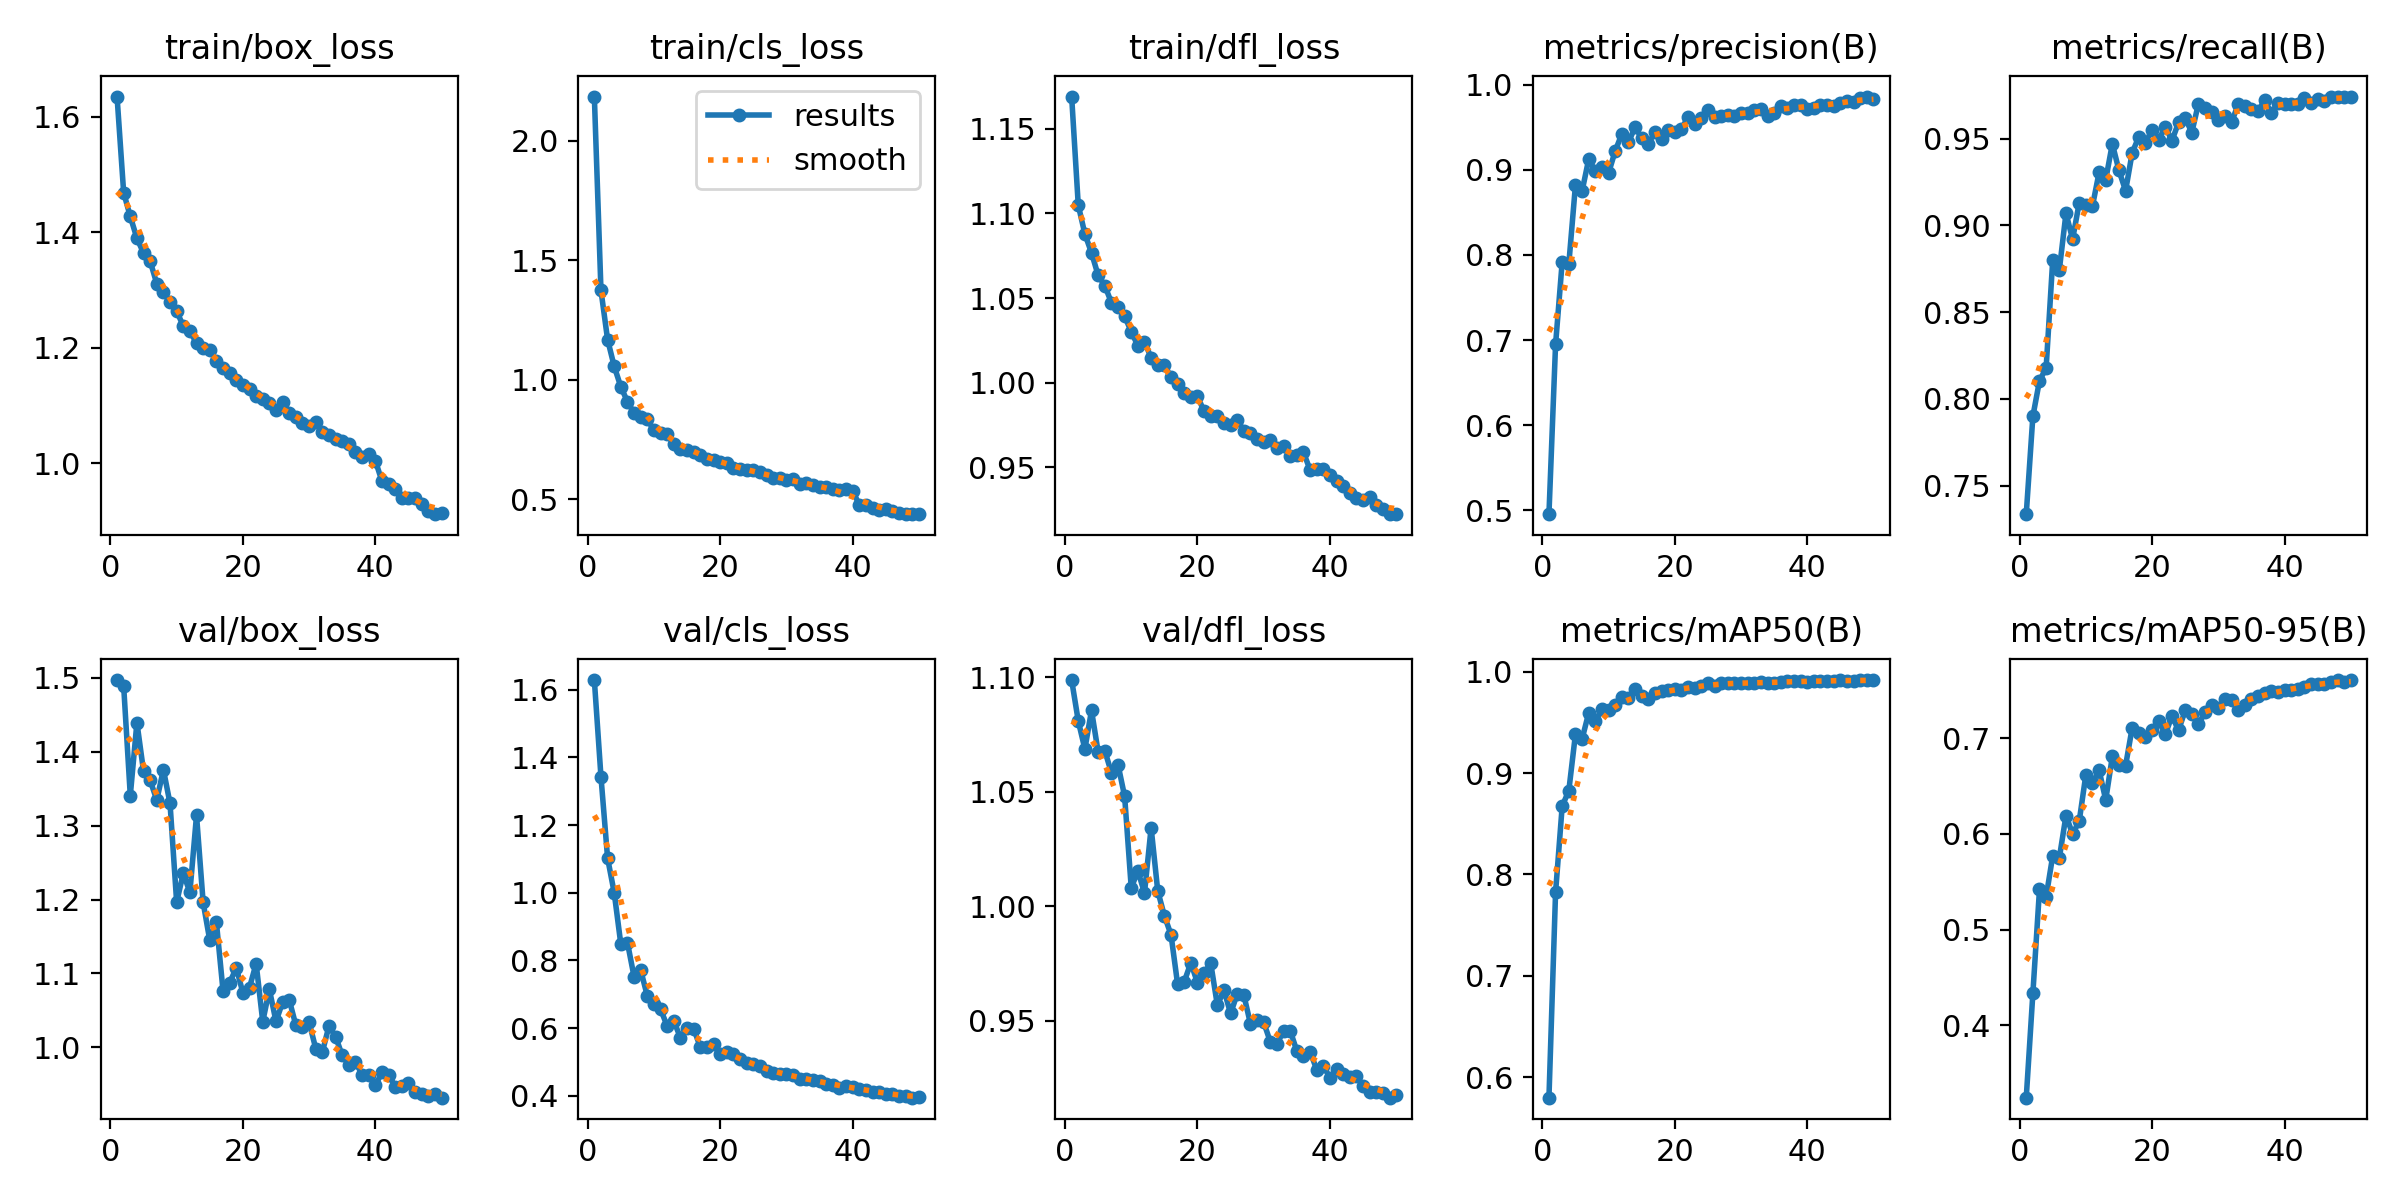

Data behind this chart, as committed beside it:
epoch, time, train/box_loss, train/cls_loss, train/dfl_loss, metrics/precision(B), metrics/recall(B), metrics/mAP50(B), metrics/mAP50-95(B), val/box_loss, val/cls_loss, val/dfl_loss, lr/pg0, lr/pg1, lr/pg2
1, 2038, 1.635, 2.186, 1.169, 0.4956, 0.7337, 0.5799, 0.3241, 1.497, 1.628, 1.099, 0.0003322, 0.0003322, 0.0003322
2, 4033, 1.468, 1.374, 1.105, 0.6949, 0.79, 0.7823, 0.4332, 1.489, 1.343, 1.081, 0.0006524, 0.0006524, 0.0006524
3, 6078, 1.427, 1.168, 1.088, 0.7919, 0.8105, 0.8673, 0.542, 1.341, 1.102, 1.069, 0.0009593, 0.0009593, 0.0009593
4, 8122, 1.39, 1.056, 1.077, 0.7894, 0.8178, 0.8826, 0.5341, 1.44, 1, 1.085, 0.0009406, 0.0009406, 0.0009406
5, 10123, 1.364, 0.97, 1.063, 0.8819, 0.8801, 0.9382, 0.5773, 1.374, 0.8478, 1.067, 0.0009208, 0.0009208, 0.0009208
6, 12113, 1.35, 0.9081, 1.057, 0.8749, 0.8745, 0.9335, 0.5752, 1.361, 0.8524, 1.068, 0.000901, 0.000901, 0.000901
7, 14092, 1.311, 0.8597, 1.047, 0.9124, 0.907, 0.9593, 0.6192, 1.335, 0.7517, 1.058, 0.0008812, 0.0008812, 0.0008812
8, 16023, 1.297, 0.8442, 1.045, 0.8989, 0.892, 0.9515, 0.6001, 1.376, 0.7712, 1.062, 0.0008614, 0.0008614, 0.0008614
9, 17957, 1.279, 0.8345, 1.039, 0.9033, 0.913, 0.9627, 0.6135, 1.33, 0.6951, 1.048, 0.0008416, 0.0008416, 0.0008416
10, 19911, 1.263, 0.7875, 1.03, 0.8961, 0.9118, 0.9619, 0.662, 1.197, 0.6714, 1.008, 0.0008218, 0.0008218, 0.0008218
11, 21830, 1.238, 0.7777, 1.022, 0.922, 0.9112, 0.9674, 0.6533, 1.236, 0.6562, 1.015, 0.000802, 0.000802, 0.000802
12, 23750, 1.228, 0.7705, 1.024, 0.9421, 0.9305, 0.9754, 0.6666, 1.21, 0.6059, 1.006, 0.0007822, 0.0007822, 0.0007822
13, 25666, 1.208, 0.7294, 1.015, 0.9323, 0.9263, 0.9744, 0.6357, 1.314, 0.6213, 1.034, 0.0007624, 0.0007624, 0.0007624
14, 27586, 1.2, 0.7115, 1.01, 0.9502, 0.947, 0.9824, 0.6812, 1.196, 0.5715, 1.007, 0.0007426, 0.0007426, 0.0007426
15, 29509, 1.196, 0.7065, 1.01, 0.9374, 0.9316, 0.9759, 0.6718, 1.145, 0.5994, 0.9959, 0.0007228, 0.0007228, 0.0007228
16, 31429, 1.177, 0.6958, 1.003, 0.9307, 0.9199, 0.9726, 0.6715, 1.169, 0.5988, 0.9876, 0.000703, 0.000703, 0.000703
17, 33376, 1.164, 0.6864, 0.9991, 0.9441, 0.9419, 0.9794, 0.7113, 1.077, 0.5436, 0.966, 0.0006832, 0.0006832, 0.0006832
18, 35297, 1.155, 0.6686, 0.9937, 0.9361, 0.951, 0.9806, 0.7062, 1.087, 0.5431, 0.9671, 0.0006634, 0.0006634, 0.0006634
19, 37219, 1.144, 0.662, 0.9915, 0.9474, 0.9477, 0.9816, 0.7018, 1.108, 0.5519, 0.9754, 0.0006436, 0.0006436, 0.0006436
20, 39143, 1.135, 0.6568, 0.9919, 0.9448, 0.9549, 0.9828, 0.7093, 1.074, 0.5225, 0.9665, 0.0006238, 0.0006238, 0.0006238
21, 41074, 1.129, 0.6497, 0.9831, 0.9474, 0.9493, 0.9817, 0.7185, 1.081, 0.5298, 0.9709, 0.000604, 0.000604, 0.000604
22, 42991, 1.117, 0.632, 0.9805, 0.9623, 0.9568, 0.9851, 0.7044, 1.113, 0.525, 0.9752, 0.0005842, 0.0005842, 0.0005842
23, 44918, 1.111, 0.628, 0.9801, 0.9534, 0.9488, 0.9838, 0.7234, 1.035, 0.5093, 0.9568, 0.0005644, 0.0005644, 0.0005644
24, 46884, 1.104, 0.6209, 0.9764, 0.9606, 0.9593, 0.9858, 0.7086, 1.078, 0.4957, 0.9633, 0.0005446, 0.0005446, 0.0005446
25, 48839, 1.092, 0.6202, 0.9752, 0.9697, 0.9618, 0.9886, 0.7293, 1.035, 0.4935, 0.9533, 0.0005248, 0.0005248, 0.0005248
26, 50775, 1.106, 0.6132, 0.978, 0.9625, 0.9535, 0.9861, 0.726, 1.061, 0.4895, 0.9617, 0.000505, 0.000505, 0.000505
27, 52700, 1.087, 0.6005, 0.9716, 0.9634, 0.9701, 0.9892, 0.7152, 1.064, 0.4731, 0.9612, 0.0004852, 0.0004852, 0.0004852
28, 54653, 1.081, 0.5883, 0.9702, 0.9649, 0.9673, 0.9892, 0.7272, 1.03, 0.4663, 0.9487, 0.0004654, 0.0004654, 0.0004654
29, 56600, 1.07, 0.5897, 0.9671, 0.9632, 0.9653, 0.9888, 0.7353, 1.027, 0.4642, 0.9504, 0.0004456, 0.0004456, 0.0004456
30, 58524, 1.064, 0.5793, 0.9649, 0.9672, 0.9608, 0.989, 0.7319, 1.034, 0.4633, 0.9494, 0.0004258, 0.0004258, 0.0004258
31, 60455, 1.071, 0.5844, 0.9662, 0.9665, 0.9629, 0.9884, 0.7408, 0.9984, 0.461, 0.9408, 0.000406, 0.000406, 0.000406
32, 62385, 1.054, 0.5633, 0.9614, 0.9697, 0.9593, 0.9883, 0.7404, 0.9937, 0.4501, 0.94, 0.0003862, 0.0003862, 0.0003862
33, 64310, 1.049, 0.5683, 0.9628, 0.9711, 0.9698, 0.9895, 0.7298, 1.029, 0.4504, 0.9455, 0.0003664, 0.0003664, 0.0003664
34, 66241, 1.042, 0.5584, 0.957, 0.9635, 0.9688, 0.9889, 0.7348, 1.015, 0.4479, 0.9457, 0.0003466, 0.0003466, 0.0003466
35, 68172, 1.039, 0.5524, 0.9574, 0.9669, 0.9672, 0.989, 0.7418, 0.989, 0.4441, 0.9368, 0.0003268, 0.0003268, 0.0003268
36, 70097, 1.033, 0.5491, 0.9589, 0.9748, 0.9658, 0.99, 0.7449, 0.9762, 0.4364, 0.9347, 0.000307, 0.000307, 0.000307
37, 72056, 1.019, 0.5411, 0.9486, 0.9723, 0.972, 0.9903, 0.7473, 0.9802, 0.4331, 0.9366, 0.0002872, 0.0002872, 0.0002872
38, 74020, 1.011, 0.5381, 0.9493, 0.9764, 0.9647, 0.9906, 0.7499, 0.9632, 0.4243, 0.9287, 0.0002674, 0.0002674, 0.0002674
39, 75961, 1.016, 0.5413, 0.9493, 0.9756, 0.9705, 0.9904, 0.7484, 0.9629, 0.4292, 0.9303, 0.0002476, 0.0002476, 0.0002476
40, 77891, 1.005, 0.5335, 0.9455, 0.9712, 0.9701, 0.99, 0.7511, 0.9485, 0.4265, 0.9252, 0.0002278, 0.0002278, 0.0002278
41, 79790, 0.9689, 0.4769, 0.9422, 0.9722, 0.97, 0.9903, 0.7511, 0.9661, 0.4188, 0.9289, 0.000208, 0.000208, 0.000208
42, 81706, 0.9636, 0.4741, 0.9389, 0.9766, 0.9701, 0.9909, 0.7518, 0.9628, 0.4179, 0.927, 0.0001882, 0.0001882, 0.0001882
43, 83628, 0.9547, 0.4621, 0.9352, 0.9765, 0.9731, 0.9909, 0.7543, 0.9471, 0.4125, 0.9255, 0.0001684, 0.0001684, 0.0001684
44, 85545, 0.9397, 0.4564, 0.9322, 0.9753, 0.9704, 0.9911, 0.7571, 0.9477, 0.4117, 0.9258, 0.0001486, 0.0001486, 0.0001486
45, 87473, 0.94, 0.457, 0.9306, 0.9782, 0.9729, 0.9917, 0.7572, 0.9519, 0.4051, 0.9217, 0.0001288, 0.0001288, 0.0001288
46, 89394, 0.9394, 0.4487, 0.9323, 0.9808, 0.9716, 0.9912, 0.7574, 0.9391, 0.4051, 0.9189, 0.000109, 0.000109, 0.000109
47, 91354, 0.9287, 0.4431, 0.9279, 0.9801, 0.974, 0.9908, 0.7586, 0.9364, 0.3995, 0.919, 8.92e-05, 8.92e-05, 8.92e-05
48, 93273, 0.9166, 0.4372, 0.9255, 0.9839, 0.9739, 0.9915, 0.7611, 0.9344, 0.3983, 0.9185, 6.94e-05, 6.94e-05, 6.94e-05
49, 95190, 0.9119, 0.4388, 0.9224, 0.9861, 0.9738, 0.9915, 0.7591, 0.9363, 0.3946, 0.9165, 4.96e-05, 4.96e-05, 4.96e-05
50, 97094, 0.914, 0.4369, 0.9226, 0.9836, 0.9742, 0.9916, 0.7609, 0.9319, 0.3953, 0.9175, 2.98e-05, 2.98e-05, 2.98e-05
